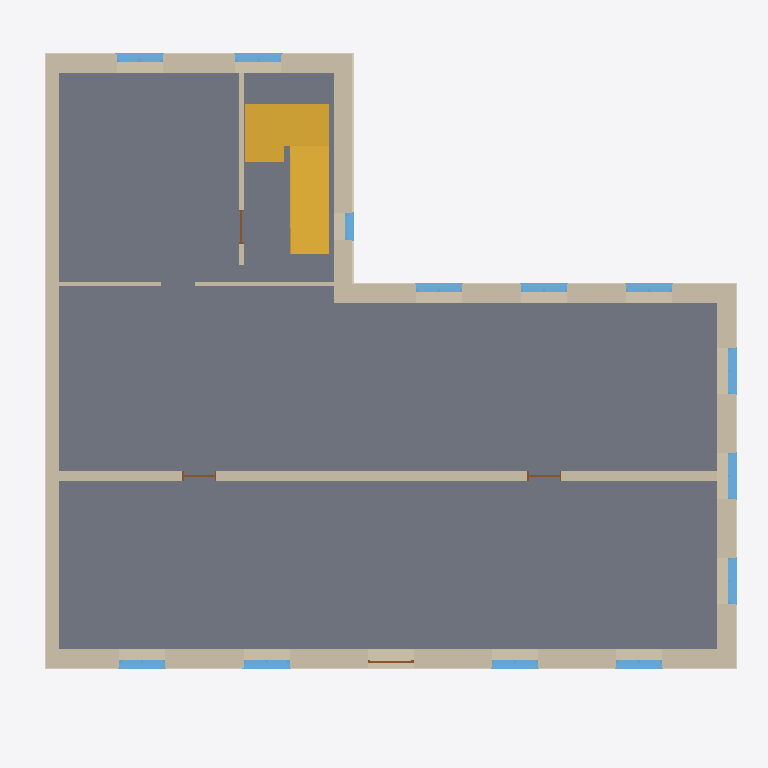
Plan cut of the same IFC building model at storey 'Stueetage' (level 0.30 m, cut at 1.70 m), seen from above with north up, elements coloured by IFC class: 13 windows (light blue), 10 walls (beige), 6 coverings (cream), 4 doors (brown), 1 slab (grey), 1 stair (yellow). Cut surfaces are drawn darker.
Extent 18.6 m × 17.4 m × 13.7 m (x, y, z). Storeys (3): Stueetage at 0.30 m; 1. sal at 3.30 m; 2. sal at 6.10 m. Elements (126): 39 IfcWindow, 32 IfcWallStandardCase, 16 IfcDoor, 8 IfcBeam, 7 IfcCovering, 7 IfcSlab, 4 IfcMember, 4 IfcPipeSegment, 4 IfcRailing, 2 IfcStair, 2 IfcWall, 1 IfcRoof.

HEADER;
FILE_DESCRIPTION(('ViewDefinition [DesignTransferView_V1.0]'),'2;1');
FILE_NAME('sample-building.ifc','2026-01-01T00:00:00',(''),(''),'Trigon 0.1.0','Trigon 0.1.0','');
FILE_SCHEMA(('IFC4'));
ENDSEC;
DATA;
#11=IFCPROJECT('2GEyteDkttQKQi43rqYeTK',$,'Trigon eksempel, Prøvevej 1',$,$,$,$,(#3),#10);
#17=IFCSITE('3FShMXo4ba$snixzSNMXtC',$,'Trigon eksempel, Prøvevej 1',$,$,#13,$,$,.ELEMENT.,(55,42,0,0),(12,34,12,0),10000.0,$,$);
#21=IFCBUILDING('3THFm$I65RkJLYvsLRVXNA',$,'Eksempelhus',$,$,#20,$,$,.ELEMENT.,$,$,$);
#25=IFCBUILDINGSTOREY('1zoen4IuPMisyUUHKWFoRY',$,'Stueetage',$,$,#24,$,$,.ELEMENT.,300.0);
#29=IFCBUILDINGSTOREY('1zoej4IuPL06yUUXKWFoYL',$,'1. sal',$,$,#28,$,$,.ELEMENT.,3300.0);
#33=IFCBUILDINGSTOREY('1zoev4IuPQ6MyUTnKWFoDy',$,'2. sal',$,$,#32,$,$,.ELEMENT.,6100.0);
#3259=IFCSLAB('2FIFA5FxfISLXk5cydXAzQ',$,'Terrændæk, beton 200 mm',$,$,#3245,#3258,'b1.slab.L0',.BASESLAB.);
#56=IFCWALLSTANDARDCASE('1Jly0FJ4sl$aeq6mRuZ6wz',$,'Ydervæg, massiv mur 2 sten, 480 mm',$,$,#36,#55,'b1.f1.L0',.SOLIDWALL.);
#3586=IFCSTAIR('0Kf0TXzszuRdRsTUmiBhNN',$,'Trappe',$,$,#3585,$,'trappe.L0',.HALF_TURN_STAIR.);
#645=IFCWALLSTANDARDCASE('121fn8HEQdBLljlit$z54E',$,'Brandgavl, massiv mur 1½ sten, 360 mm',$,$,#629,#644,'b1.f6.L0',.SOLIDWALL.);
#322=IFCWALLSTANDARDCASE('3$iRGUWcWmF9v2XlV2Sf6V',$,'Ydervæg, pudset mur 2 sten, 480 mm',$,$,#306,#321,'b1.f3.L0',.SOLIDWALL.);
#755=IFCWALLSTANDARDCASE('0ZZMHIkO9TymvNxOdyNfB0',$,'Bærende indervæg, massiv mur 1 sten, 240 mm',$,$,#739,#754,'spine.L0',.SOLIDWALL.);
#221=IFCWALLSTANDARDCASE('2Hv8GdORZeQVJ0bkv4L0fo',$,'Ydervæg, massiv mur 2 sten, 480 mm',$,$,#205,#220,'b1.f2.L0',.SOLIDWALL.);
#544=IFCWALLSTANDARDCASE('0MyTWmogtjefeI0kOLNg$v',$,'Ydervæg, massiv mur 2 sten, 480 mm',$,$,#528,#543,'b1.f5.L0',.SOLIDWALL.);
#444=IFCWALLSTANDARDCASE('2M5GWv3ipA3mcICjqtVunC',$,'Ydervæg, massiv mur 2 sten, 480 mm',$,$,#428,#443,'b1.f4.L0',.SOLIDWALL.);
#949=IFCWALLSTANDARDCASE('0qQJ1dkrOuEH$0PSKFdhDI',$,'Bærende indervæg, massiv mur ½ sten, 120 mm',$,$,#933,#948,'stairwell.L0',.SOLIDWALL.);
#735=IFCCOVERING('19QGDe8GRO8c7rPxGE89NL',$,'Sokkel',$,$,#729,#734,'b1.f6.plinth',.CLADDING.);
#919=IFCWALLSTANDARDCASE('08f45ggIIQAp3mlmlrYMPc',$,'Let skillevæg, 100 mm',$,$,#903,#918,'wing.b.L0',.PARTITIONING.);
#171=IFCCOVERING('0BdrWQvZcWPHs65Hg4MuLI',$,'Sokkel',$,$,#162,#170,'b1.f1.plinth',.CLADDING.);
#1627=IFCWINDOW('2VcPN5y55y9T8aBBLjTLy0',$,'Casement window, 2 sashes',$,$,#1615,#1626,'b1.f1.L0.B1',1500.0,1200.0,.WINDOW.,.DOUBLE_PANEL_VERTICAL.,$);
#3081=IFCWINDOW('3W_GnNV7_hnabpfHG$1DtV',$,'Casement window, 2 sashes',$,$,#3069,#3080,'b1.f5.L0.B0',1500.0,1200.0,.WINDOW.,.DOUBLE_PANEL_VERTICAL.,$);
#3112=IFCWINDOW('3W_GrNV7_jUKbpf1G$1Dmi',$,'Casement window, 2 sashes',$,$,#3100,#3111,'b1.f5.L0.B1',1500.0,1200.0,.WINDOW.,.DOUBLE_PANEL_VERTICAL.,$);
#1591=IFCWINDOW('2VcPJ5y55wSj8aBRLjTM2p',$,'Casement window, 2 sashes',$,$,#1573,#1590,'b1.f1.L0.B0',1500.0,1200.0,.WINDOW.,.DOUBLE_PANEL_VERTICAL.,$);
#1691=IFCWINDOW('2VcPF5y55ulz8aBhLjTM9c',$,'Casement window, 2 sashes',$,$,#1679,#1690,'b1.f1.L0.B3',1500.0,1200.0,.WINDOW.,.DOUBLE_PANEL_VERTICAL.,$);
#1722=IFCWINDOW('2VcP35y55pfj8aCRLjTMT$',$,'Casement window, 2 sashes',$,$,#1710,#1721,'b1.f1.L0.B4',1500.0,1200.0,.WINDOW.,.DOUBLE_PANEL_VERTICAL.,$);
#2265=IFCWINDOW('1pBGE_SSbxZvDPeF7EknHM',$,'Casement window, 2 sashes',$,$,#2253,#2264,'b1.f2.L0.B0',1500.0,1200.0,.WINDOW.,.DOUBLE_PANEL_VERTICAL.,$);
#2327=IFCWINDOW('1pBGM_SSb_zPDPdl7Ekn3m',$,'Casement window, 2 sashes',$,$,#2315,#2326,'b1.f2.L0.B2',1500.0,1200.0,.WINDOW.,.DOUBLE_PANEL_VERTICAL.,$);
#2296=IFCWINDOW('1pBGA_SSbvt9DPeV7EknO9',$,'Casement window, 2 sashes',$,$,#2284,#2295,'b1.f2.L0.B1',1500.0,1200.0,.WINDOW.,.DOUBLE_PANEL_VERTICAL.,$);
#2544=IFCWINDOW('1vo0o893ggP27ioHJ93GqP',$,'Casement window, 2 sashes',$,$,#2532,#2543,'b1.f3.L0.B0',1500.0,1200.0,.WINDOW.,.DOUBLE_PANEL_VERTICAL.,$);
#2575=IFCWINDOW('1vo0s893gi5o7io1J93Gjc',$,'Casement window, 2 sashes',$,$,#2563,#2574,'b1.f3.L0.B1',1500.0,1200.0,.WINDOW.,.DOUBLE_PANEL_VERTICAL.,$);
#2606=IFCWINDOW('1vo0w893gjoY7innJ93Gcp',$,'Casement window, 2 sashes',$,$,#2594,#2605,'b1.f3.L0.B2',1500.0,1200.0,.WINDOW.,.DOUBLE_PANEL_VERTICAL.,$);
#867=IFCWALLSTANDARDCASE('1ZfCLos5$Zd8WNGoIhCryn',$,'Let skillevæg, 100 mm',$,$,#848,#866,'wing.a.L0',.PARTITIONING.);
#524=IFCCOVERING('2HRc8GOgDri6R3MkmGotgl',$,'Sokkel',$,$,#518,#523,'b1.f4.plinth',.CLADDING.);
#2894=IFCWINDOW('1BfYU__z6goTEIWntKdLRq',$,'Casement window, 1 sash',$,$,#2882,#2893,'b1.f4.L0.B0',1400.0,700.0,.WINDOW.,.SINGLE_PANEL.,$);
#301=IFCCOVERING('1ojts8oQoQFj$Vczp3BKEP',$,'Sokkel',$,$,#295,#300,'b1.f2.plinth',.CLADDING.);
#424=IFCCOVERING('1fBz78M_8pFulhEWIeHJfW',$,'Sokkel',$,$,#418,#423,'b1.f3.plinth',.CLADDING.);
#624=IFCCOVERING('2jslD1VAWlgPbKoCD61B2k',$,'Sokkel',$,$,#618,#623,'b1.f5.plinth',.CLADDING.);
#1655=IFCDOOR('2VcPB5y55t3D8aBxLjTMGP',$,'Entrance door',$,$,#1646,#1654,'b1.f1.L0.B2',2300.0,1200.0,.DOOR.,.SINGLE_SWING_LEFT.,$);
#806=IFCDOOR('1TKQnhQavHQp39AJEr2F0k',$,'Dør',$,$,#791,#805,'spine.L0.D0',2100.0,900.0,.DOOR.,.SINGLE_SWING_LEFT.,$);
#839=IFCDOOR('1TKQjhQavFk339AZEr2F7X',$,'Dør',$,$,#830,#838,'spine.L0.D1',2100.0,900.0,.DOOR.,.SINGLE_SWING_LEFT.,$);
#993=IFCDOOR('3PludMfwnhoQ5ndoBAg4IW',$,'Dør',$,$,#984,#992,'stairwell.L0.D0',2100.0,900.0,.DOOR.,.SINGLE_SWING_LEFT.,$);
ENDSEC;
